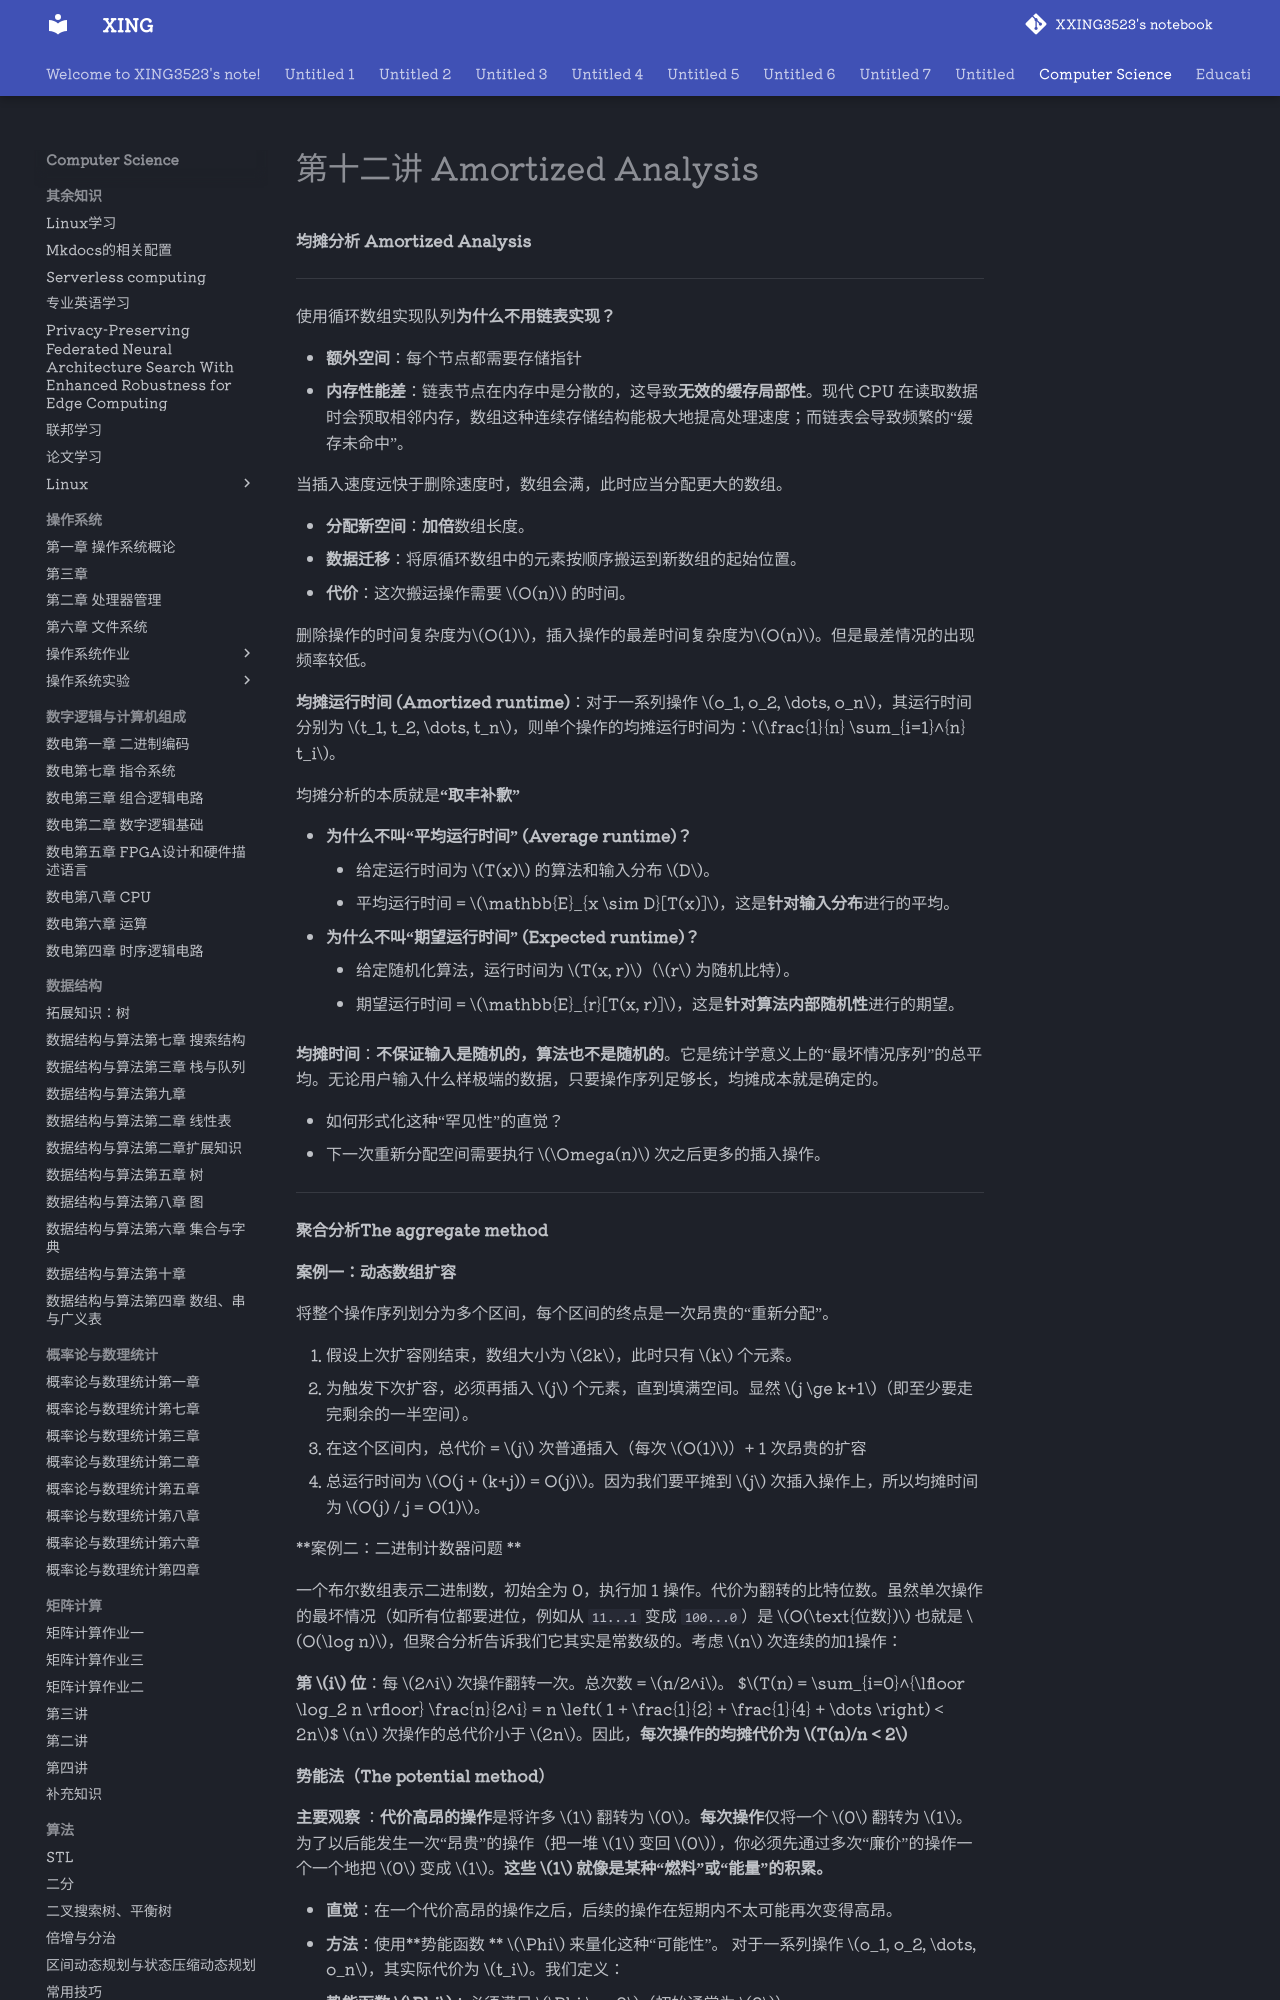

repository: XXING3523/notebook · page: Computer Science/算法设计与分析/第十二讲 Amortized Analysis.html · generator: mkdocs

**均摊分析 Amortized Analysis**

---

使用循环数组实现队列**为什么不用链表实现？**

*   **额外空间**：每个节点都需要存储指针
*   **内存性能差**：链表节点在内存中是分散的，这导致**无效的缓存局部性**。现代 CPU 在读取数据时会预取相邻内存，数组这种连续存储结构能极大地提高处理速度；而链表会导致频繁的“缓存未命中”。

当插入速度远快于删除速度时，数组会满，此时应当分配更大的数组。

*   **分配新空间**：**加倍**数组长度。
*   **数据迁移**：将原循环数组中的元素按顺序搬运到新数组的起始位置。
*   **代价**：这次搬运操作需要 $O(n)$ 的时间。

删除操作的时间复杂度为$O(1)$，插入操作的最差时间复杂度为$O(n)$。但是最差情况的出现频率较低。

**均摊运行时间 (Amortized runtime)**：对于一系列操作 $o_1, o_2, \dots, o_n$，其运行时间分别为 $t_1, t_2, \dots, t_n$，则单个操作的均摊运行时间为：$\frac{1}{n} \sum_{i=1}^{n} t_i$。

均摊分析的本质就是**“取丰补歉”**

*   **为什么不叫“平均运行时间” (Average runtime)？**
    *   给定运行时间为 $T(x)$ 的算法和输入分布 $D$。
    *   平均运行时间 = $\mathbb{E}_{x \sim D}[T(x)]$，这是**针对输入分布**进行的平均。
*   **为什么不叫“期望运行时间” (Expected runtime)？**
    *   给定随机化算法，运行时间为 $T(x, r)$（$r$ 为随机比特）。
    *   期望运行时间 = $\mathbb{E}_{r}[T(x, r)]$，这是**针对算法内部随机性**进行的期望。

**均摊时间**：**不保证输入是随机的，算法也不是随机的**。它是统计学意义上的“最坏情况序列”的总平均。无论用户输入什么样极端的数据，只要操作序列足够长，均摊成本就是确定的。

*   如何形式化这种“罕见性”的直觉？
*   下一次重新分配空间需要执行 $\Omega(n)$ 次之后更多的插入操作。

---

**聚合分析The aggregate method**

**案例一：动态数组扩容**

将整个操作序列划分为多个区间，每个区间的终点是一次昂贵的“重新分配”。

1.  假设上次扩容刚结束，数组大小为 $2k$，此时只有 $k$ 个元素。
2.  为触发下次扩容，必须再插入 $j$ 个元素，直到填满空间。显然 $j \ge k+1$（即至少要走完剩余的一半空间）。
3.  在这个区间内，总代价 = $j$ 次普通插入（每次 $O(1)$）+ 1 次昂贵的扩容
4.  总运行时间为 $O(j + (k+j)) = O(j)$。因为我们要平摊到 $j$ 次插入操作上，所以均摊时间为 $O(j) / j = O(1)$。

**案例二：二进制计数器问题 **

一个布尔数组表示二进制数，初始全为 0，执行加 1 操作。代价为翻转的比特位数。虽然单次操作的最坏情况（如所有位都要进位，例如从 `11...1` 变成 `100...0`）是 $O(\text{位数})$ 也就是 $O(\log n)$，但聚合分析告诉我们它其实是常数级的。考虑 $n$ 次连续的加1操作：

**第 $i$ 位**：每 $2^i$ 次操作翻转一次。总次数 = $n/2^i$。
$$T(n) = \sum_{i=0}^{\lfloor \log_2 n \rfloor} \frac{n}{2^i} = n \left( 1 + \frac{1}{2} + \frac{1}{4} + \dots \right) < 2n$$
$n$ 次操作的总代价小于 $2n$。因此，**每次操作的均摊代价为 $T(n)/n < 2$**

**势能法（The potential method）**

**主要观察 **：**代价高昂的操作**是将许多 $1$ 翻转为 $0$。**每次操作**仅将一个 $0$ 翻转为 $1$。
为了以后能发生一次“昂贵”的操作（把一堆 $1$ 变回 $0$），你必须先通过多次“廉价”的操作一个一个地把 $0$ 变成 $1$。**这些 $1$ 就像是某种“燃料”或“能量”的积累。**

*   **直觉**：在一个代价高昂的操作之后，后续的操作在短期内不太可能再次变得高昂。
*   **方法**：使用**势能函数 ** $\Phi$ 来量化这种“可能性”。
    对于一系列操作 $o_1, o_2, \dots, o_n$，其实际代价为 $t_i$。我们定义：
